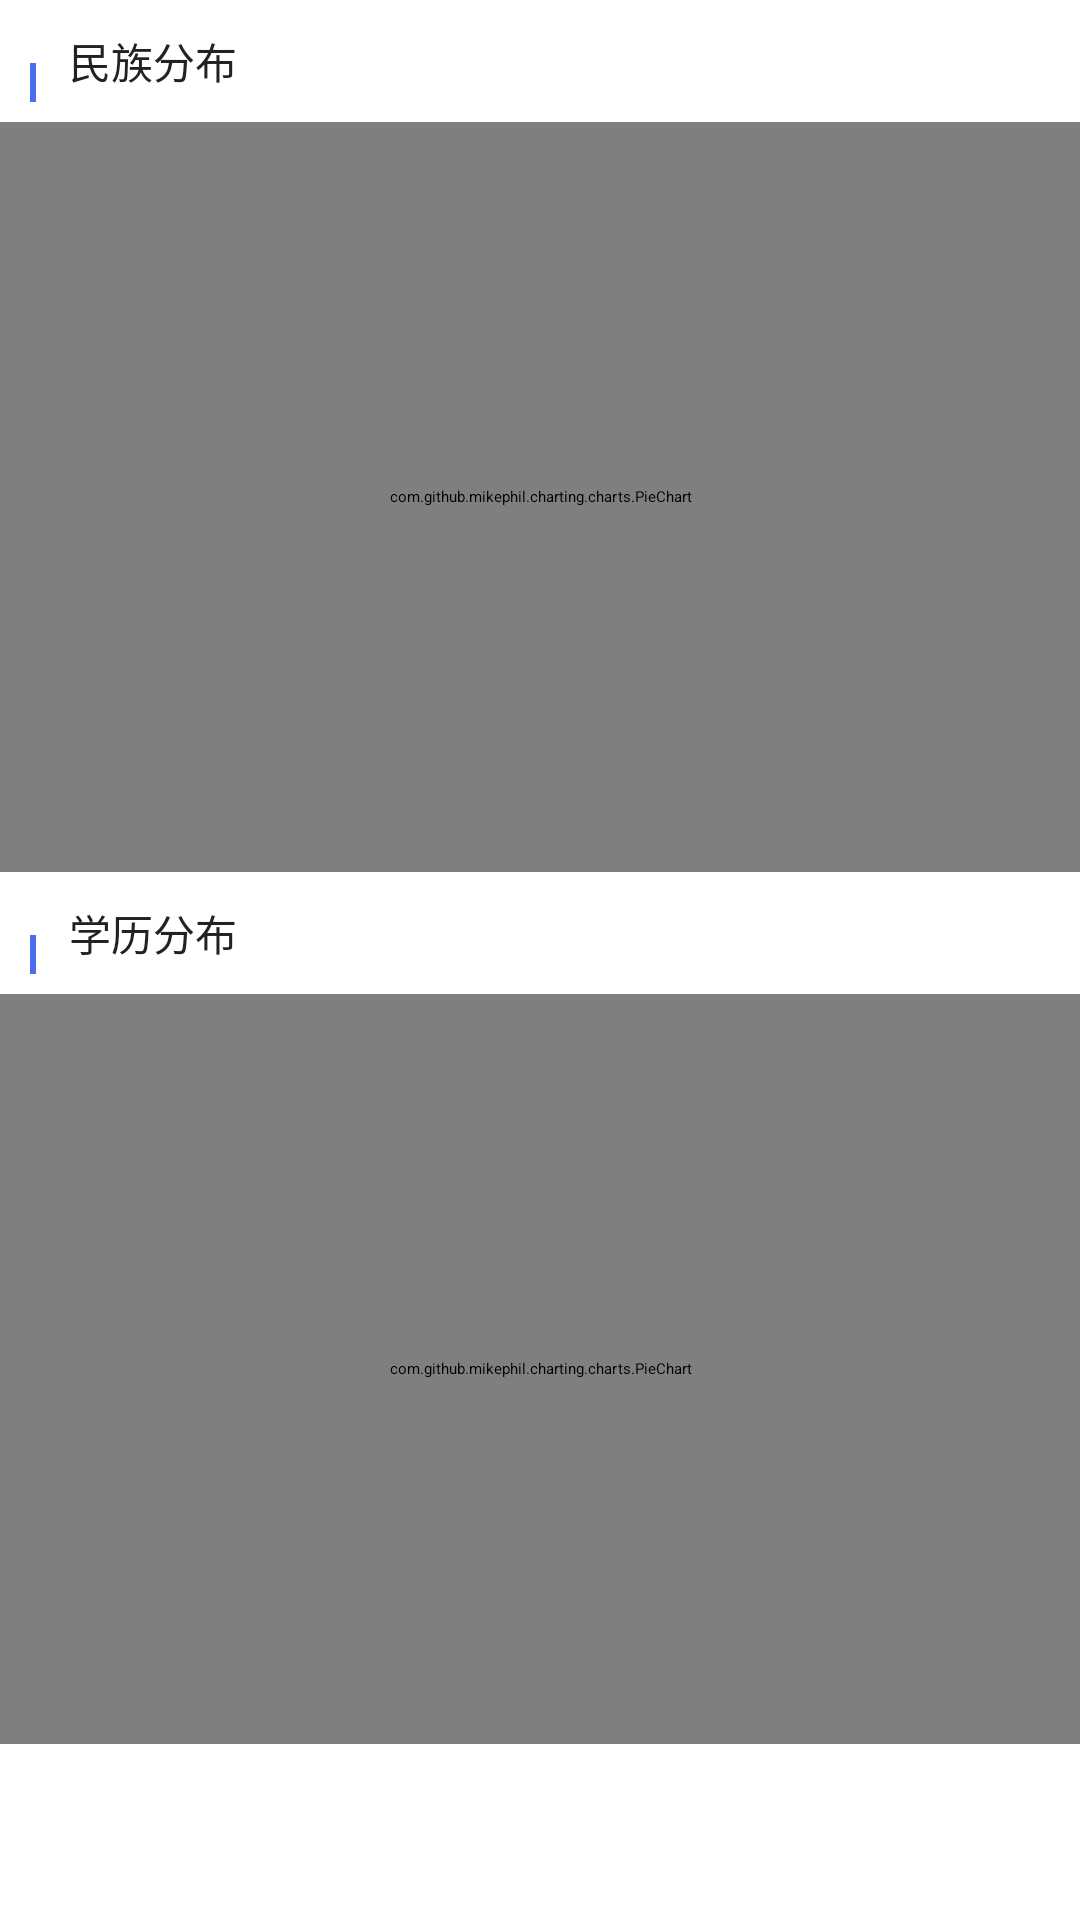

Layout XML and referenced resources for this Android screen:
<!-- AndroidManifest.xml: application theme AppTheme -->
<!-- res/layout/activity_biscal_picture.xml -->
<?xml version="1.0" encoding="utf-8"?>
<android.support.constraint.ConstraintLayout xmlns:android="http://schemas.android.com/apk/res/android"
    xmlns:app="http://schemas.android.com/apk/res-auto"
    xmlns:tools="http://schemas.android.com/tools"
    android:layout_width="match_parent"
    android:layout_height="match_parent"
    tools:context=".pictureExamle.biscalPicture">
    <ScrollView
        xmlns:android="http://schemas.android.com/apk/res/android"
        android:layout_width="match_parent"
        android:layout_height="match_parent"
        >
        <LinearLayout

            android:layout_width="match_parent"
            android:layout_height="match_parent"
            android:orientation="vertical"
            >
            <LinearLayout
                android:layout_width="match_parent"
                android:layout_height="wrap_content"
                android:orientation="vertical">

                <LinearLayout
                    android:layout_width="match_parent"
                    android:layout_height="wrap_content"
                    android:background="#ffffff"
                    android:orientation="horizontal"
                    android:paddingLeft="10dp">

                    <TextView
                        android:layout_width="2dp"
                        android:layout_height="13dp"
                        android:background="#4a6def"
                        android:paddingLeft="10dp" />

                    <TextView
                        android:layout_width="wrap_content"
                        android:layout_height="wrap_content"
                        android:layout_marginLeft="11dp"
                        android:paddingBottom="10dp"
                        android:paddingTop="10dp"
                        android:text="民族分布"
                        android:textColor="#222222"
                        android:textSize="14sp" />
                </LinearLayout>

                <com.github.mikephil.charting.charts.PieChart
                    android:id="@+id/pie_chat1"
                    android:layout_width="match_parent"
                    android:layout_height="250dp" />
            </LinearLayout>

            <LinearLayout
                android:layout_width="match_parent"
                android:layout_height="wrap_content"
                android:orientation="vertical">

                <LinearLayout
                    android:layout_width="match_parent"
                    android:layout_height="wrap_content"
                    android:background="#ffffff"
                    android:orientation="horizontal"
                    android:paddingLeft="10dp">

                    <TextView
                        android:layout_width="2dp"
                        android:layout_height="13dp"
                        android:background="#4a6def"
                        android:paddingLeft="10dp" />

                    <TextView
                        android:layout_width="wrap_content"
                        android:layout_height="wrap_content"
                        android:layout_marginLeft="11dp"
                        android:paddingBottom="10dp"
                        android:paddingTop="10dp"
                        android:text="学历分布"
                        android:textColor="#222222"
                        android:textSize="14sp" />
                </LinearLayout>

                <com.github.mikephil.charting.charts.PieChart
                    android:id="@+id/pie_chat2"
                    android:layout_width="match_parent"
                    android:layout_height="250dp"
                    />
            </LinearLayout>
        </LinearLayout>
    </ScrollView>

</android.support.constraint.ConstraintLayout>
<!-- resources referenced by this layout -->
<resources>
  <style name="AppTheme" parent="QMUI.Compat">
          
          
          
          
      </style>
</resources>
